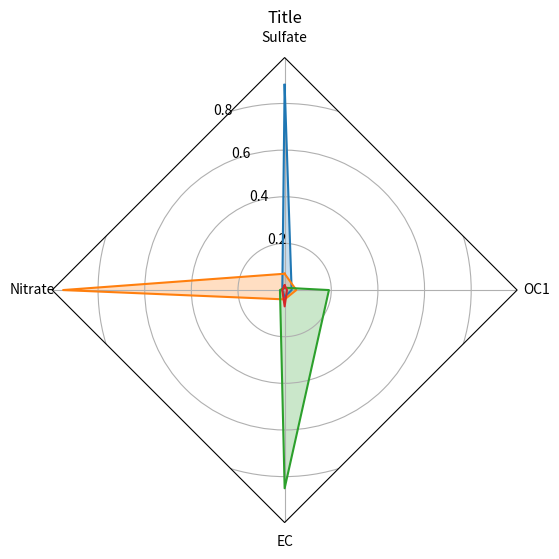

This figure's Python source:
import numpy as np

import matplotlib.pyplot as plt
from matplotlib.patches import Circle, RegularPolygon
from matplotlib.path import Path
from matplotlib.projections.polar import PolarAxes
from matplotlib.projections import register_projection
from matplotlib.spines import Spine
from matplotlib.transforms import Affine2D


def radar_factory(num_vars, frame='circle'):
    """Create a radar chart with `num_vars` axes.

    This function creates a RadarAxes projection and registers it.

    Parameters
    ----------
    num_vars : int
        Number of variables for radar chart.
    frame : {'circle' | 'polygon'}
        Shape of frame surrounding axes.

    """
    # calculate evenly-spaced axis angles
    theta = np.linspace(0, 2*np.pi, num_vars, endpoint=False)

    class RadarAxes(PolarAxes):

        name = 'radar'

        def __init__(self, *args, **kwargs):
            super().__init__(*args, **kwargs)
            # rotate plot such that the first axis is at the top
            self.set_theta_zero_location('N')

        def fill(self, *args, closed=True, **kwargs):
            """Override fill so that line is closed by default"""
            return super().fill(closed=closed, *args, **kwargs)

        def plot(self, *args, **kwargs):
            """Override plot so that line is closed by default"""
            lines = super().plot(*args, **kwargs)
            for line in lines:
                self._close_line(line)

        def _close_line(self, line):
            x, y = line.get_data()
            # FIXME: markers at x[0], y[0] get doubled-up
            if x[0] != x[-1]:
                x = np.concatenate((x, [x[0]]))
                y = np.concatenate((y, [y[0]]))
                line.set_data(x, y)

        def set_varlabels(self, labels):
            self.set_thetagrids(np.degrees(theta), labels)

        def _gen_axes_patch(self):
            # The Axes patch must be centered at (0.5, 0.5) and of radius 0.5
            # in axes coordinates.
            if frame == 'circle':
                return Circle((0.5, 0.5), 0.5)
            elif frame == 'polygon':
                return RegularPolygon((0.5, 0.5), num_vars,
                                      radius=.5, edgecolor="k")
            else:
                raise ValueError("unknown value for 'frame': %s" % frame)

        def draw(self, renderer):
            """ Draw. If frame is polygon, make gridlines polygon-shaped """
            if frame == 'polygon':
                gridlines = self.yaxis.get_gridlines()
                for gl in gridlines:
                    gl.get_path()._interpolation_steps = num_vars
            super().draw(renderer)

        def _gen_axes_spines(self):
            if frame == 'circle':
                return super()._gen_axes_spines()
            elif frame == 'polygon':
                # spine_type must be 'left'/'right'/'top'/'bottom'/'circle'.
                spine = Spine(axes=self,
                              spine_type='circle',
                              path=Path.unit_regular_polygon(num_vars))
                # unit_regular_polygon gives a polygon of radius 1 centered at
                # (0, 0) but we want a polygon of radius 0.5 centered at (0.5,
                # 0.5) in axes coordinates.
                spine.set_transform(Affine2D().scale(.5).translate(.5, .5)
                                    + self.transAxes)

                return {'polar': spine}
            else:
                raise ValueError("unknown value for 'frame': %s" % frame)

    register_projection(RadarAxes)
    return theta


data = [['Sulfate', 'Nitrate', 'EC', 'OC1'],
        ('Title', [
            [0.88, 0.01, 0.03, 0.03],
            [0.07, 0.95, 0.04, 0.05],
            [0.01, 0.02, 0.85, 0.19],
            [0.02, 0.01, 0.07, 0.01],
            ])]

N = len(data[0])
theta = radar_factory(N, frame='polygon')

spoke_labels = data.pop(0)
title, case_data = data[0]

fig, ax = plt.subplots(figsize=(6, 6), subplot_kw=dict(projection='radar'))
fig.subplots_adjust(top=0.85, bottom=0.05)

ax.set_rgrids([0.2, 0.4, 0.6, 0.8])
ax.set_title(title,  position=(0.5, 1.1), ha='center')

for d in case_data:
    line = ax.plot(theta, d)
    ax.fill(theta, d,  alpha=0.25)
ax.set_varlabels(spoke_labels)

plt.show()
